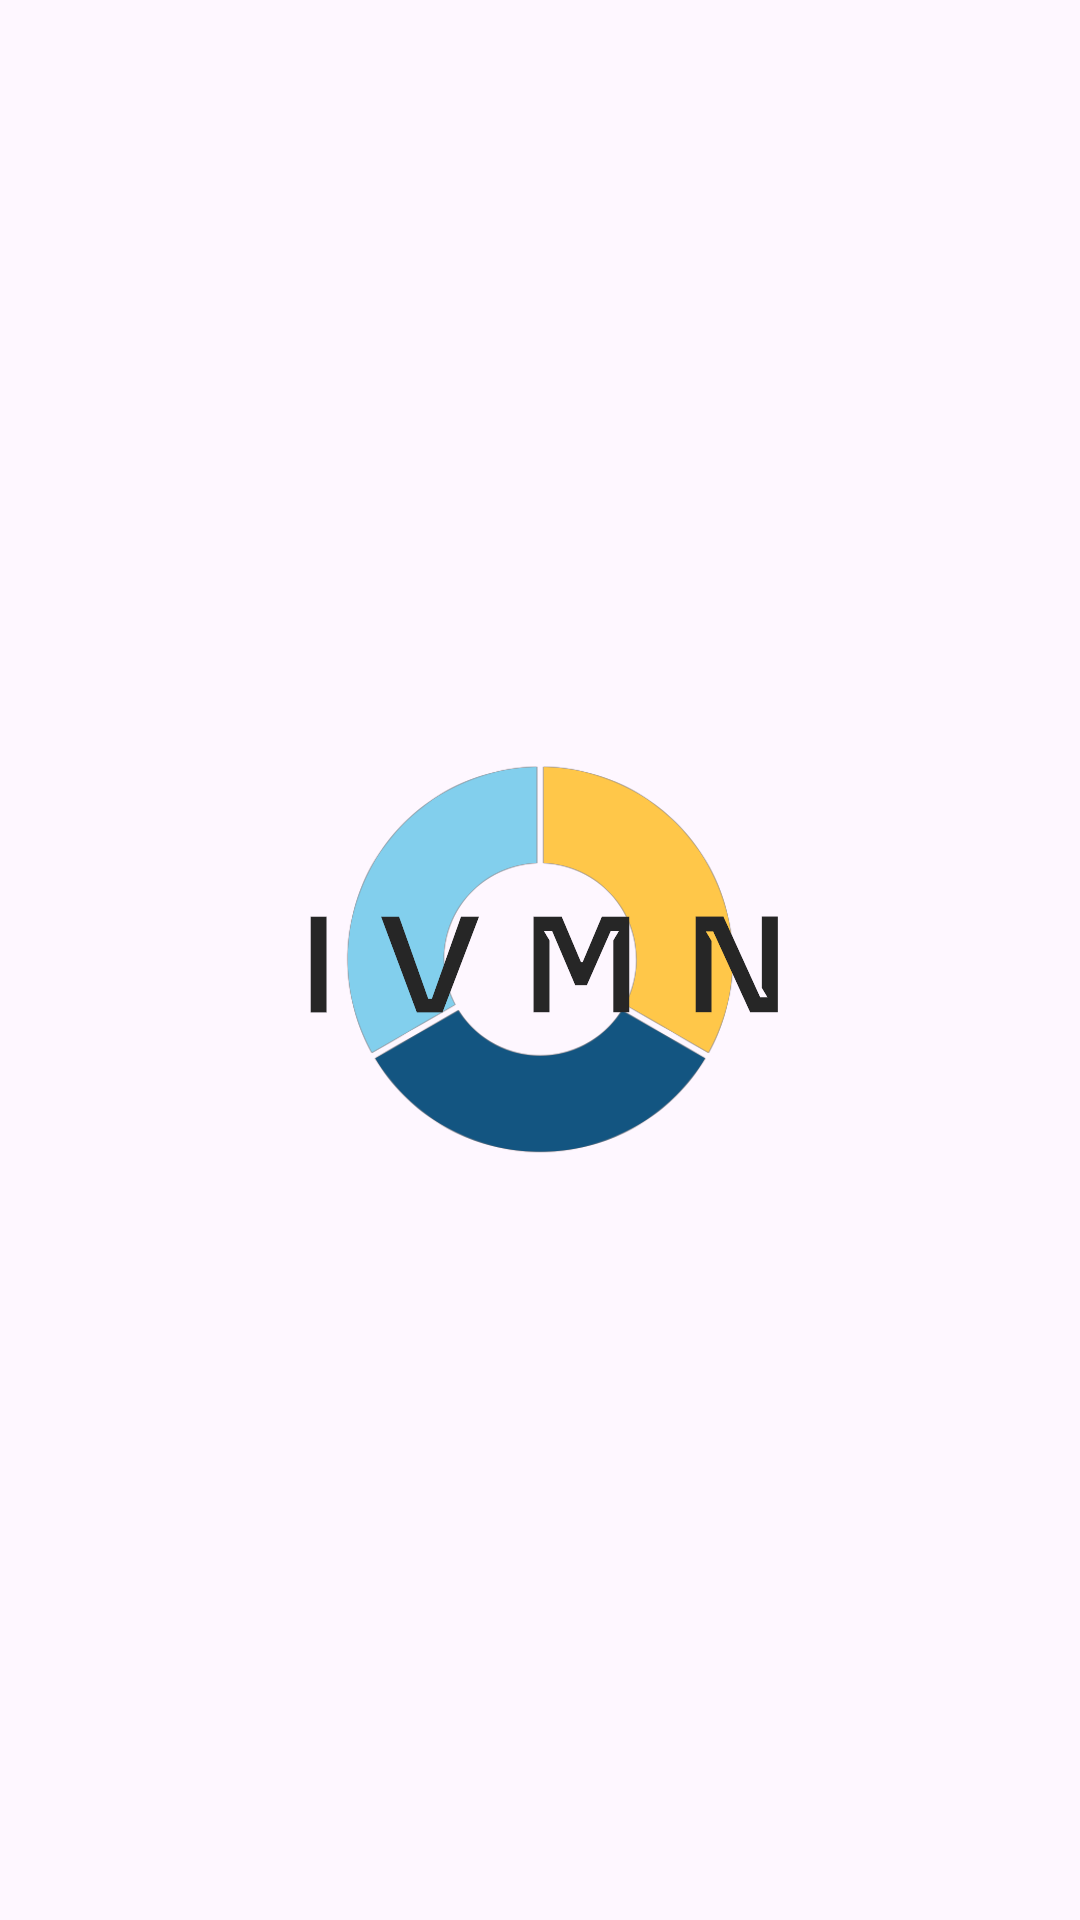

Here is an Android app screen rendered from its layout file. Give the layout XML and the strings, colors and styles it references.
<!-- AndroidManifest.xml: application theme Theme.InvestmentManager -->
<!-- res/layout/activity_main.xml -->
<?xml version="1.0" encoding="utf-8"?>
<androidx.constraintlayout.widget.ConstraintLayout xmlns:android="http://schemas.android.com/apk/res/android"
    xmlns:app="http://schemas.android.com/apk/res-auto"
    xmlns:tools="http://schemas.android.com/tools"
    android:layout_width="match_parent"
    android:layout_height="match_parent"
    tools:context=".MainActivity">

    <ImageView
        android:id="@+id/imageView"
        android:layout_width="wrap_content"
        android:layout_height="wrap_content"
        app:layout_constraintBottom_toBottomOf="parent"
        app:layout_constraintEnd_toEndOf="parent"
        app:layout_constraintStart_toStartOf="parent"
        app:layout_constraintTop_toTopOf="parent"
        app:srcCompat="@drawable/logoinvestmentapp" />
</androidx.constraintlayout.widget.ConstraintLayout>
<!-- resources referenced by this layout -->
<resources>
  <!-- drawable logoinvestmentapp: png bitmap (drawable, 62912 bytes) -->
  <style name="Theme.InvestmentManager" parent="Base.Theme.InvestmentManager" />
  <style name="Base.Theme.InvestmentManager" parent="Theme.Material3.DayNight.NoActionBar">
          
          
      </style>
</resources>
